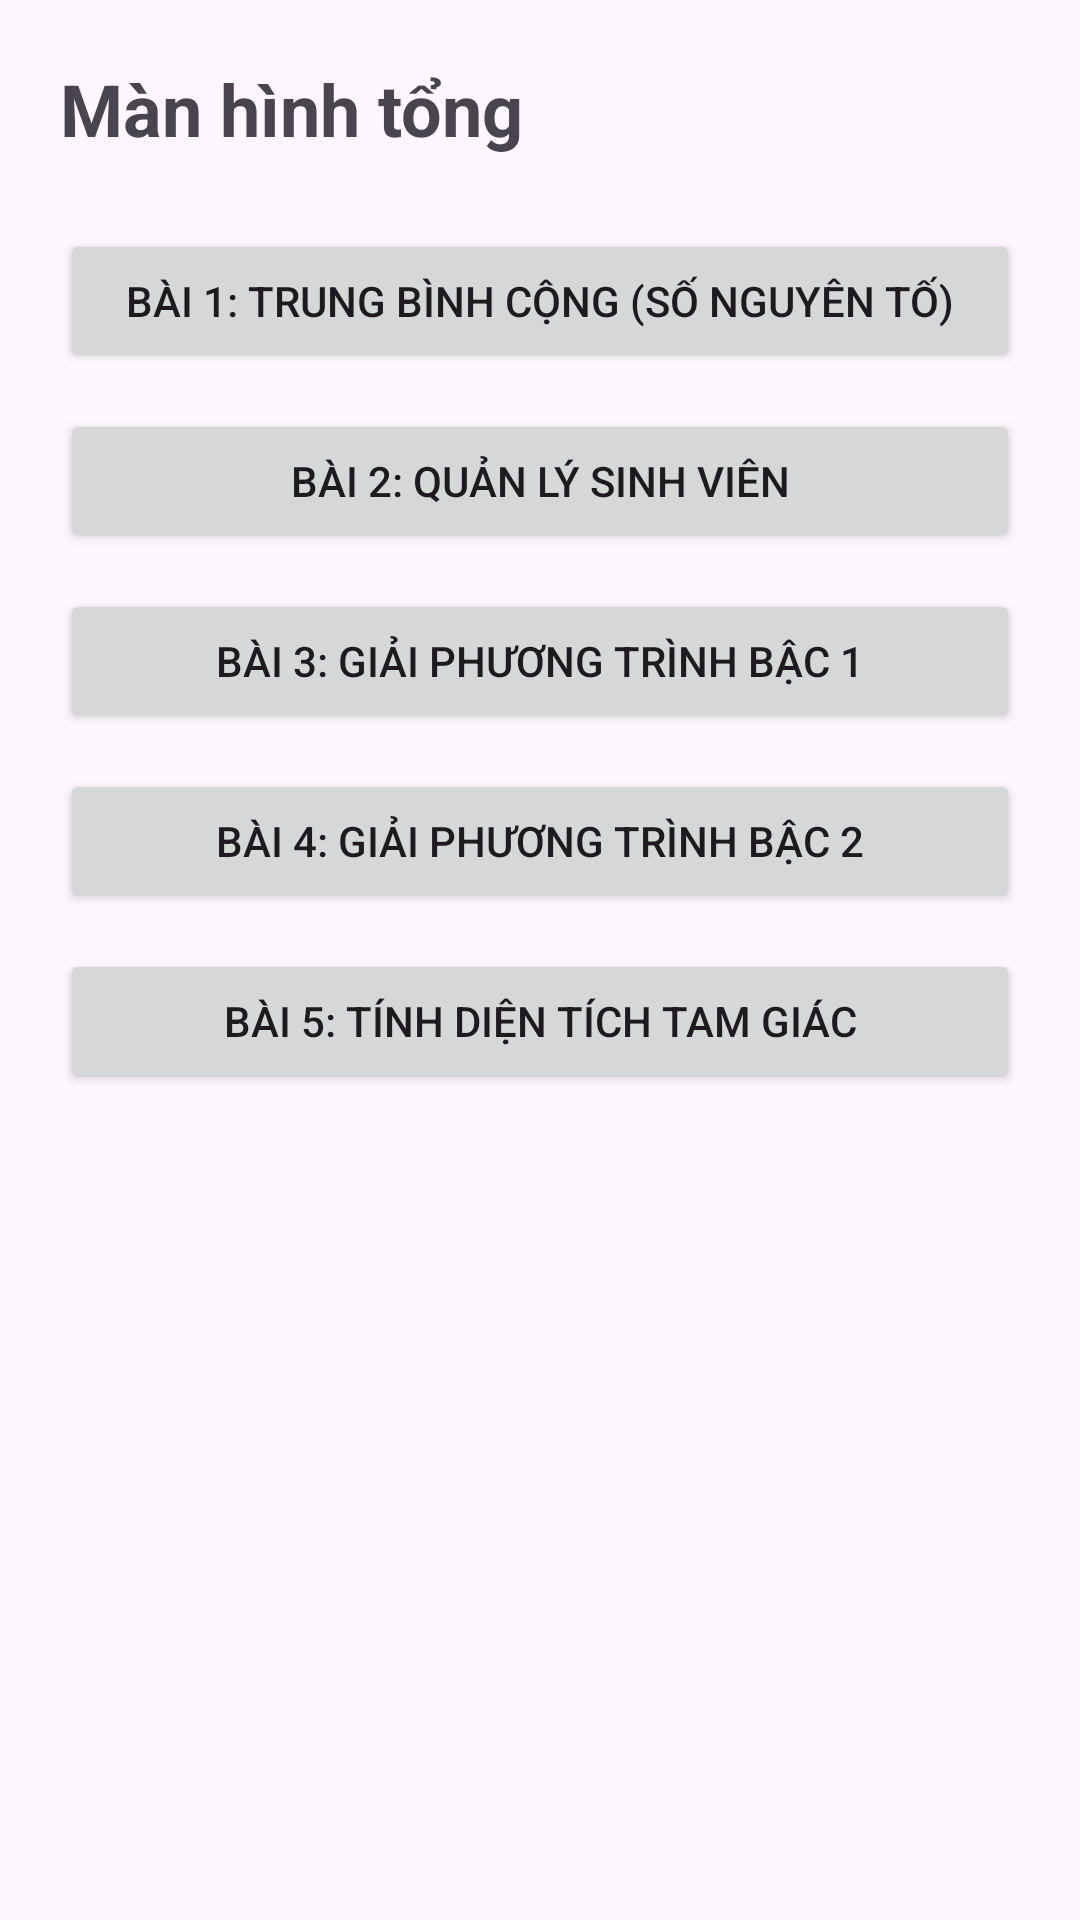

Write the Android layout XML for this screen, with the resource values it uses.
<!-- AndroidManifest.xml: application theme Theme.MidByMe -->
<!-- res/layout/fragment_third.xml -->
<?xml version="1.0" encoding="utf-8"?>
<LinearLayout xmlns:android="http://schemas.android.com/apk/res/android"
    xmlns:tools="http://schemas.android.com/tools"
    android:layout_width="match_parent"
    android:layout_height="match_parent"
    android:orientation="vertical"
    android:padding="20dp"
    tools:context=".ui.fragments.ThirdFragment">

    <TextView
        android:layout_width="match_parent"
        android:layout_height="wrap_content"
        android:text="@string/summary_title"
        android:textSize="24sp"
        android:textStyle="bold" />


    <Button
        android:id="@+id/btnOpenAverage"
        android:layout_width="match_parent"
        android:layout_height="wrap_content"
        android:layout_marginTop="24dp"
        android:text="@string/open_average_screen" />

    <Button
        android:id="@+id/btnOpenStudent"
        android:layout_width="match_parent"
        android:layout_height="wrap_content"
        android:layout_marginTop="12dp"
        android:text="Bài 2: Quản lý sinh viên" />

    <Button
        android:id="@+id/btnOpenPT1"
        android:layout_width="match_parent"
        android:layout_height="wrap_content"
        android:layout_marginTop="12dp"
        android:text="Bài 3: Giải phương trình bậc 1" />
    <Button
        android:id="@+id/btnOpenPT2"
        android:layout_width="match_parent"
        android:layout_height="wrap_content"
        android:layout_marginTop="12dp"
        android:text="Bài 4: Giải phương trình bậc 2" />
    <Button
        android:id="@+id/btnOpenTriagle"
        android:layout_width="match_parent"
        android:layout_height="wrap_content"
        android:layout_marginTop="12dp"
        android:text="Bài 5: Tính diện tích tam giác" />


</LinearLayout>
<!-- resources referenced by this layout -->
<resources>
  <string name="open_average_screen">Bài 1: Trung bình cộng (số nguyên tố)</string>
  <string name="summary_title">Màn hình tổng</string>
  <style name="Theme.MidByMe" parent="Base.Theme.MidByMe" />
  <style name="Base.Theme.MidByMe" parent="Theme.Material3.DayNight.NoActionBar">
          
          
      </style>
</resources>
